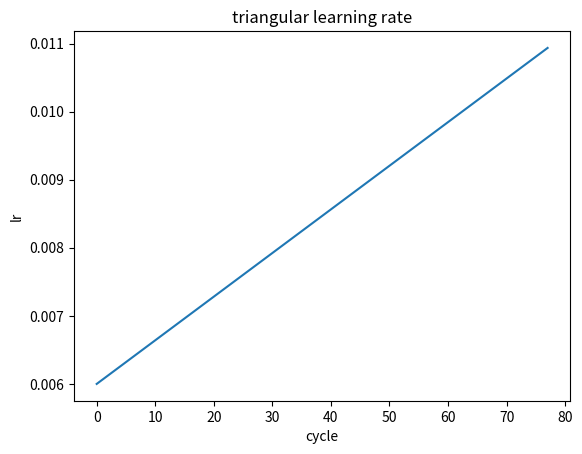

Recreate this plot in Python.
'''
calculates triangular learning rates
'''
import math
import matplotlib.pyplot as plt
import numpy as np

stepsize = 250
maxLR=2
minLR=1

def getTriangularLRs(*,return_half_step):
    return


def getTriangularLRs(numb_iterations, max_lr, min_lr, return_half_step=False):
    '''
    returns a single tooth /\ of a sawtooth wave that varies from min_lr to max_lr
   :param numb_iterations:  total learning_rates to generate, make an even number so stepsize will be 1/2 of it
    :param max_lr:
    :param min_lr:
    :param  step_size =None  used for learning rate finder do several epochs, with increasing LRs
            to determine appropriate range
    :return: list of learning rates
    '''
    data = []
    # set stepsize == numb_iterations (1/2 sawtooth) for calculating appropriate Learning rate range
    stepsize = numb_iterations
    if return_half_step == False:
        stepsize = numb_iterations // 2

    for itr in range(numb_iterations):
        cycle = math.floor(1 + itr / (2 * stepsize))
        x = abs(itr / stepsize - 2 * cycle + 1)
        lr = max_lr + (max_lr - min_lr) * max(0, (1 - x))
        data.append(lr)
    return data


def getCosignLRs(numb_iterations, max_lr, min_lr):
    '''
    generates a list of max_iter_per_cycle learning rates that starts at max_lr and descends
    to base_lr in a cosign wave
    max_iter_per_cycle changes according to schedule in epochs_per_cycle_schedule
    :param numb_iterations:  total learning_rates to generate, make an even number so stepsize will be 1/2 of it
    :param max_lr:
    :param min_lr:
     :return: list of learning rates
    '''
    # cosign varies between 1 and -1 (sweep of 2), factor to scale between lowlr and high_lr
    scale = 2 / (max_lr - min_lr)

    # then translate so ranges between low_lr and high_lr
    data = (np.cos(np.linspace(0, np.pi, numb_iterations)) / scale) + (max_lr - min_lr) / 2 + min_lr
    return data

class TestObj(object):

    RESTART_CYCLE = 0
    def __init__(self,  base_lr=1e-3, max_lr=6e-3,
                 batch_size = 64, numb_images= 5011,
                 epochs_per_cycle_schedule = [1,1,2,2,3], make_last_cycle_base_lr = True,*, lr_fun = getCosignLRs, calculate_LR = False ):
        '''
        :param optimizer:  optimizer, used primarily for applying learning rate to params
        :param base_lr:  the minimum learning rate
        :param max_lr:  the maximum learning rate
        :param batch_size:
        :param numb_images:
        :param epochs_per_cycle_schedule: this should sum to total number of epochs or your last epoch has lr somewhere
         between max_lr and base_lr
        :param make_last_cycle_base_lr if last cycle should have all learning rates = base_lr
        '''

        self.lr_fun = lr_fun

        #how many iterations per epoch
        self.max_iter_per_cycle = numb_images // batch_size

        # if [1,2,3] then first cosign descent occurs over 1 epoch,
        # second over 2 epochs, 3rd over 3 epochs for a total of 6 epochs
        #any after that are over 3 epochs
        self.epochs_per_cycle_schedule = epochs_per_cycle_schedule
        self.epochs_per_cycle_schedule_loc = 0

        self.base_lr = base_lr
        self.max_lr = max_lr

        #gradually reduce max_lr
        numb_cycles = len(self.epochs_per_cycle_schedule)

        if (make_last_cycle_base_lr == True):
            numb_cycles -=1    #will make the last cycle equal to the base learning rate

        self.max_lr_reducer = (self.max_lr - self.base_lr) /numb_cycles

        self.batch_size = batch_size
        self.numb_images = numb_images

        # covers the last partial batch
        self.pad = 1 if numb_images % self.batch_size > 0 else 0

        #start at 0
        self.current_iteration = TestObj.RESTART_CYCLE
        self.loc = TestObj.RESTART_CYCLE
        self._calculate_learning_rate=calculate_LR

    def _getNumberIterations(self):
        '''
        how many batches for this cycle
        if 1 epochs per cycle, then LRs contains numb batches   values from max_lr to base LR
        if 2 epochs per cycle, then LRs contains numb batches*2 values from max_lr to base LR
        :return:
        '''

        #how many epochs per cosign cycle
        multiplier = self.epochs_per_cycle_schedule[self.epochs_per_cycle_schedule_loc]
        self.epochs_per_cycle_schedule_loc+=1   #go to the next one

        return (self.numb_images//self.batch_size)*multiplier + self.pad

    def _getMaxLearningRate(self):
        '''
        reduce the max learning rate after each complete cosign cycle
        :return:
        '''
        return self.max_lr- self.epochs_per_cycle_schedule_loc* self.max_lr_reducer

    def _calculate_learning_rate_range(self):
        '''
        generates a list of max_iter_per_cycle learning rates that starts at max_lr and descends
        to base_lr in a cosign wave
        max_iter_per_cycle changes according to schedule in epochs_per_cycle_schedule
        '''

        #gradually reduce the learning rate
        maxlr = self._getMaxLearningRate()

        # then translate so ranges between low_lr and high_lr

        self.vals = self.lr_fun(self.max_iter_per_cycle,self.max_lr, self.base_lr, return_half_step = self._calculate_learning_rate)

    def _get_lr(self):
        # time to go to the next cycle length?
        if (self.loc == TestObj.RESTART_CYCLE):
            if (self.epochs_per_cycle_schedule_loc < len(self.epochs_per_cycle_schedule)):
                self._calculate_learning_rate_range()
                print(f"   number vals {len(self.vals)}")
            else:
                #just return the lowest learning rate
                self.loc=len(self.epochs_per_cycle_schedule)-1
                # raise (IndexError,"finished all epochs_per_cycle_schedule entries")

        lrs=[]
        lrs.append(self.vals[self.loc])

        self.writer('cosann', lrs[0])

        #set up for next time, either the next learning rate or restart
        self.loc +=1
        if (self.loc ==len(self.vals)):
            self.loc = TestObj.RESTART_CYCLE

        return lrs

    def batch_step(self):
         for param_group, lr in zip(self.optimizer.param_groups, self._get_lr()):
            param_group['lr'] = lr

    def setWriter(self, writer):
         '''
         for tensorboard1
         :param writer:
         :return:
         '''
         self.writer.setWriter(writer)
myObj = TestObj(lr_fun = getTriangularLRs)
myObj._calculate_learning_rate=True
myObj._calculate_learning_rate_range()
lrs = myObj.vals




# lrs = getTriangularLRs(stepsize, stepsize, 2,1)
# lrs1 = [(i,j)for i,j in enumerate(lrs)]
# give plot a title
plt.title("triangular learning rate")

# make axis labels
plt.xlabel("cycle")
plt.ylabel("lr")

# data = zip(*data)
# x,y = zip(*lrs)

# lrs = [1,2,4,8]
plt.plot(lrs)

plt.show()